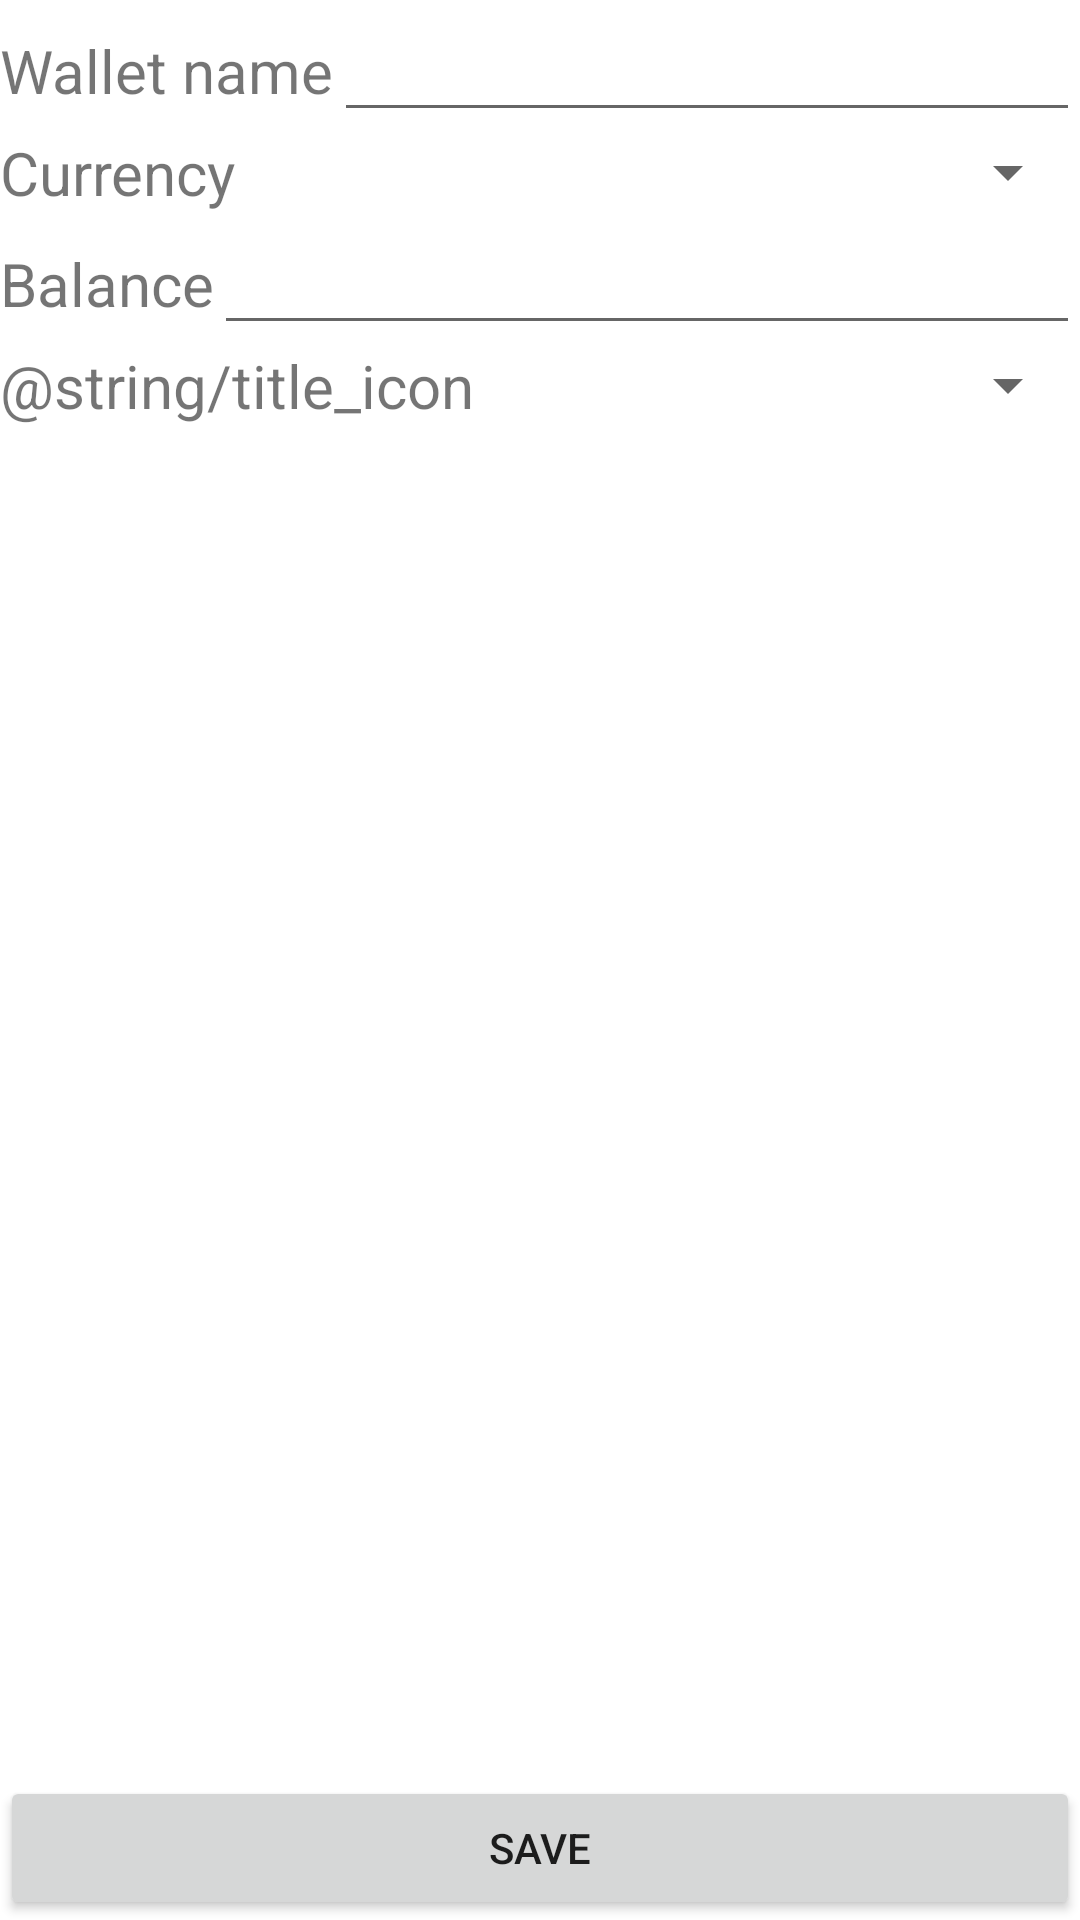

Layout XML and referenced resources for this Android screen:
<!-- AndroidManifest.xml: application theme AppTheme -->
<!-- res/layout/activity_add_new_wallet.xml -->
<?xml version="1.0" encoding="utf-8"?>
<LinearLayout xmlns:android="http://schemas.android.com/apk/res/android"
    xmlns:app="http://schemas.android.com/apk/res-auto"
    xmlns:tools="http://schemas.android.com/tools"
    android:layout_width="match_parent"
    android:layout_height="match_parent"
    android:orientation="vertical"
    tools:context="by.xo.egorp.finance.activities.ActivityAddNewWallet">

    <LinearLayout
        android:layout_width="match_parent"
        android:layout_height="wrap_content"
        android:layout_weight="1"
        android:orientation="vertical">

        <LinearLayout
            android:layout_width="match_parent"
            android:layout_height="wrap_content"
            android:orientation="horizontal">

            <TextView
                android:layout_width="wrap_content"
                android:layout_height="wrap_content"
                android:text="@string/title_wallet_name"
                android:textSize="20sp" />

            <EditText
                android:id="@+id/wallet_name"
                android:layout_width="match_parent"
                android:layout_height="wrap_content"
                android:textSize="20sp" />
        </LinearLayout>

        <LinearLayout
            android:layout_width="match_parent"
            android:layout_height="wrap_content"
            android:orientation="horizontal">

            <TextView
                android:layout_width="wrap_content"
                android:layout_height="wrap_content"
                android:text="@string/title_currency"
                android:textSize="20sp" />

            <Spinner
                android:id="@+id/spinner_currencies"
                android:layout_width="match_parent"
                android:layout_height="match_parent" />
        </LinearLayout>

        <LinearLayout
            android:layout_width="match_parent"
            android:layout_height="wrap_content"
            android:orientation="horizontal">

            <TextView
                android:layout_width="wrap_content"
                android:layout_height="wrap_content"
                android:text="@string/title_balance"
                android:textSize="20sp" />

            <EditText
                android:id="@+id/balance"
                android:layout_width="match_parent"
                android:layout_height="wrap_content"
                android:inputType="numberDecimal"
                android:textSize="20sp" />
        </LinearLayout>

        <LinearLayout
            android:layout_width="match_parent"
            android:layout_height="wrap_content"
            android:orientation="horizontal">

            <TextView
                android:layout_width="wrap_content"
                android:layout_height="wrap_content"
                android:text="@string/title_icon"
                android:textSize="20sp" />

            <Spinner
                android:id="@+id/spinner_walletIcons"
                android:layout_width="match_parent"
                android:layout_height="match_parent">

            </Spinner>
        </LinearLayout>
    </LinearLayout>

    <Button
        android:id="@+id/btn_save_wallet"
        android:layout_width="match_parent"
        android:layout_height="wrap_content"
        android:text="@string/title_save" />
</LinearLayout>
<!-- resources referenced by this layout -->
<resources>
  <string name="title_balance">Balance</string>
  <string name="title_currency">Currency</string>
  <string name="title_save">Save</string>
  <string name="title_wallet_name">Wallet name</string>
</resources>
